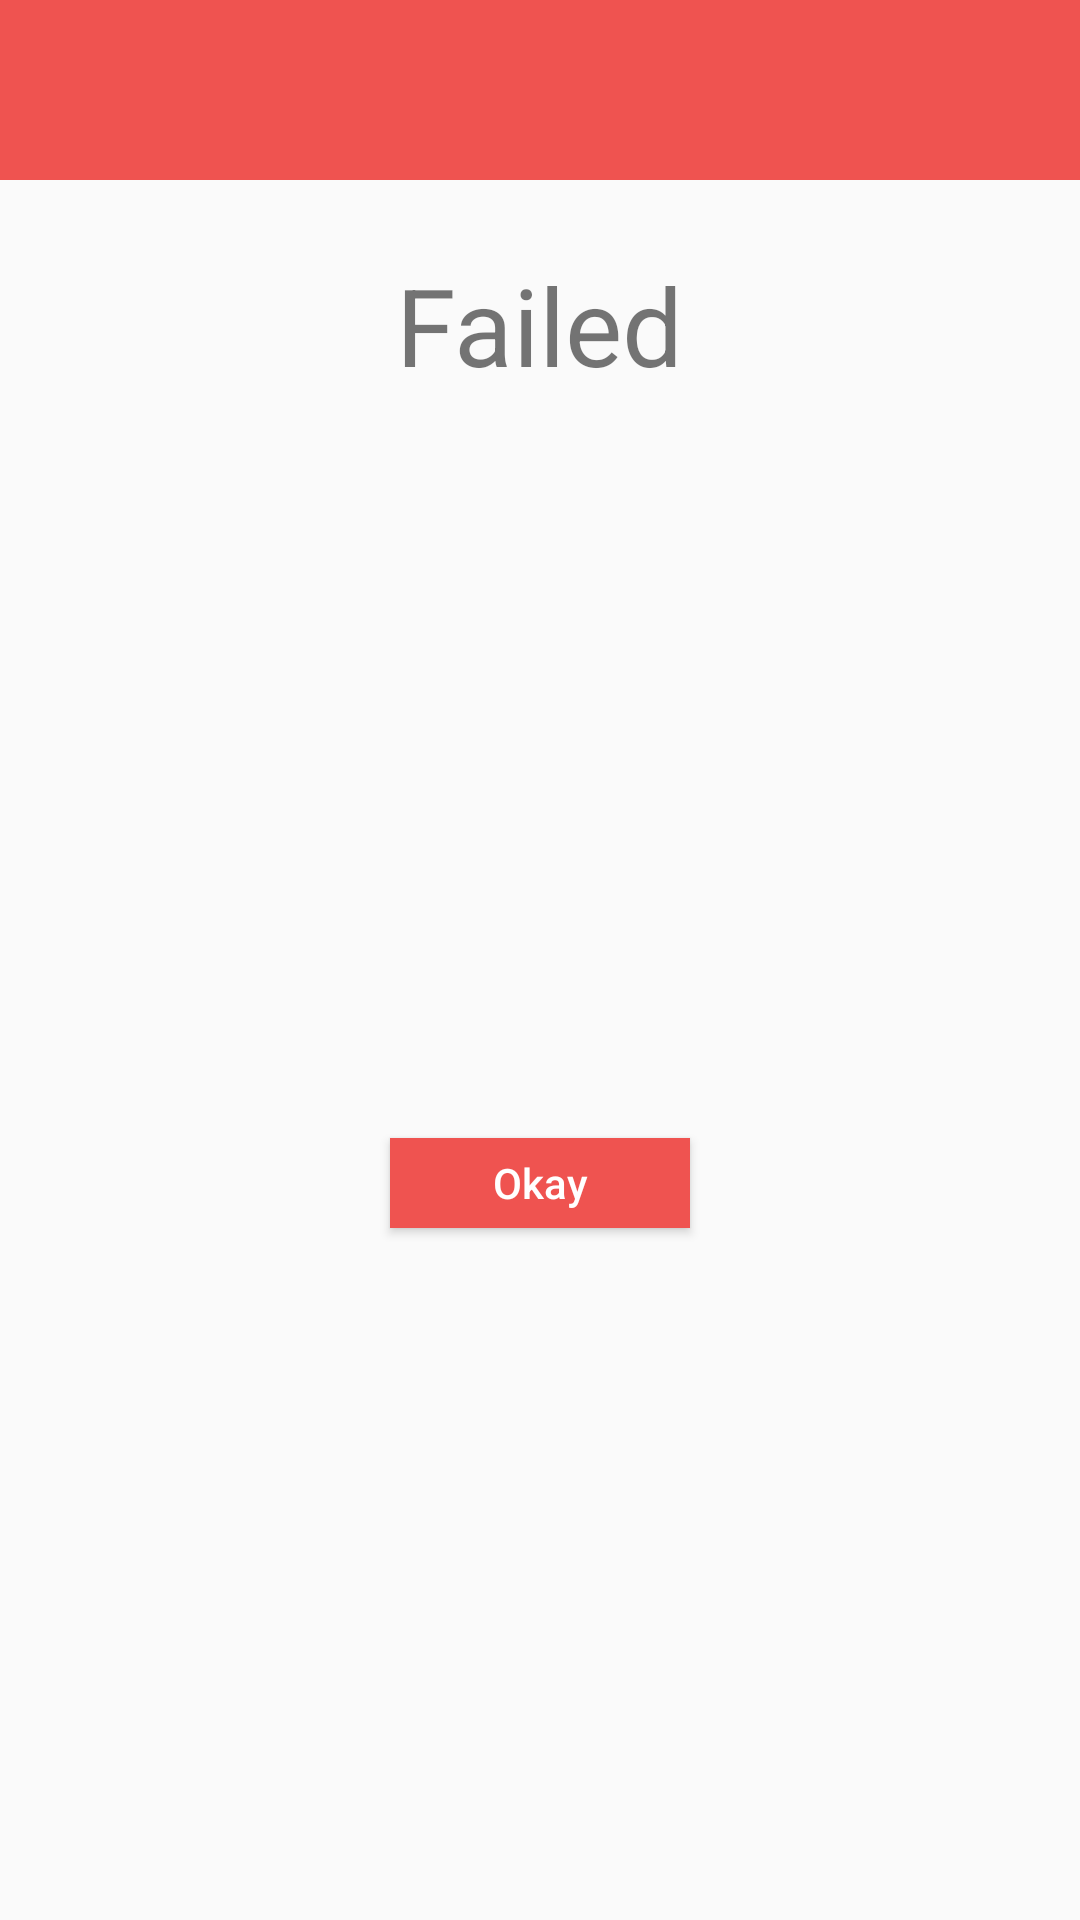

Layout XML and referenced resources for this Android screen:
<!-- AndroidManifest.xml: application theme AppTheme -->
<!-- res/layout/failed.xml -->
<?xml version="1.0" encoding="utf-8"?>
<androidx.constraintlayout.widget.ConstraintLayout
    xmlns:android="http://schemas.android.com/apk/res/android"
    xmlns:app="http://schemas.android.com/apk/res-auto"
    android:layout_width="match_parent"
    android:layout_height="wrap_content">

    <View
        android:id="@+id/view20"
        android:layout_width="0dp"
        android:layout_height="60dp"
        android:background="#EF5350"
        app:layout_constraintEnd_toEndOf="parent"
        app:layout_constraintStart_toStartOf="parent"
        app:layout_constraintTop_toTopOf="parent" />

    <ImageView
        android:id="@+id/imageView24"
        android:layout_width="50dp"
        android:layout_height="50dp"
        app:layout_constraintBottom_toBottomOf="@+id/view20"
        app:layout_constraintEnd_toEndOf="@+id/view20"
        app:layout_constraintStart_toStartOf="@+id/view20"
        app:layout_constraintTop_toTopOf="@+id/view20"
        app:srcCompat="@drawable/ic_baseline_cancel_24" />

    <TextView
        android:id="@+id/textView86"
        android:layout_width="wrap_content"
        android:layout_height="wrap_content"
        android:layout_marginTop="24dp"
        android:text="Failed"
        android:textColor="@color/browser_actions_text_color"
        android:textSize="36sp"
        app:layout_constraintEnd_toEndOf="parent"
        app:layout_constraintStart_toStartOf="parent"
        app:layout_constraintTop_toBottomOf="@+id/view20" />

    <Button
        android:id="@+id/failedbutton"
        android:layout_width="100dp"
        android:layout_height="30dp"
        android:layout_marginTop="32dp"
        android:layout_marginBottom="16dp"
        android:background="#EF5350"
        android:text="Okay"
        android:textAllCaps="false"
        android:textColor="@color/white"
        app:layout_constraintBottom_toBottomOf="parent"
        app:layout_constraintEnd_toEndOf="parent"
        app:layout_constraintStart_toStartOf="parent"
        app:layout_constraintTop_toBottomOf="@id/textView86" />

</androidx.constraintlayout.widget.ConstraintLayout>
<!-- resources referenced by this layout -->
<resources>
  <color name="white">#FFFFFF</color>
  <style name="AppTheme" parent="Theme.AppCompat.Light.NoActionBar">
          
          <item name="colorPrimary">@color/colorPrimary</item>
          <item name="colorPrimaryDark">@color/colorPrimaryDark</item>
          <item name="colorAccent">@color/colorAccent</item>
          <item name="android:windowAnimationStyle">@style/DialogAnimation</item>
      </style>
  <color name="colorPrimary">#00cba9</color>
  <color name="colorPrimaryDark">#00cba9</color>
  <color name="colorAccent">#03DAC5</color>
  
      //custom color
  <style name="DialogAnimation">
          <item name="android:windowEnterAnimation">@android:anim/fade_in</item>
          <item name="android:windowExitAnimation">@android:anim/fade_out</item>
      </style>
</resources>
